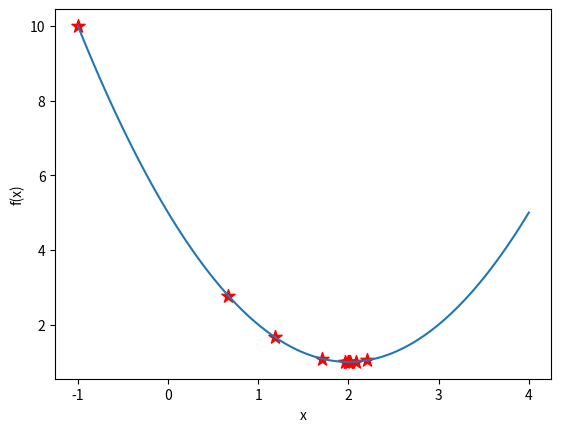

The matplotlib source for this figure:
import numpy as np
from matplotlib import pyplot as plt

# hyper-parameters
epsilon = 0.0001
iter_num = 100


# (a) kelley'c cut framework
'''
def f(x):
    fx = None
    return fx


def df(x):
    dfx = None
    return dfx


def cal_a(x):
    return df(x)


def cal_b(a, x, y):
    b = y - a * x
    return b


def cal_x(a, b, y=0):
    x = (y - b) / a
    return x


def cal_intersection(hp1, hp2):
    a1, b1 = hp1
    a2, b2 = hp2
    x = (b2 - b1) / (a1 - a2)
    y = a1 * x + b1
    return x, y


UB = []
LB = []
x_history = None
hyperplane_history = None
x_bound = {"lb": None, "ub": None}
for iter_i in range(1, iter_num):

    # stop rule
    if np.abs(UB[-1] - LB[-1]) <= epsilon:
        break

    # get latest x
    x = x_history[-1]

    # calculate hyperplane ax+y=b
    y = f(x)
    a = cal_a(x)
    b = cal_b(a, x, y)

    # calculate new x
    # one of these cases will hold:
    #   a. new x will be found where y=0
    #   b. new x will be found at the intersection of two hyperplanes
    #   c. new x will be found at the bound of the feasible region of x
    compare_xy = []  # (x, lb, ub, is_hyperplane)
    for (a2, b2) in hyperplane_history:
        intersection_x, intersection_y = cal_intersection((a, b), (a2, b2))
        # check feasible region of x
        if intersection_x < x_bound["lb"]:
            compare_xy.append((x_bound["lb"], 0, f(x_bound["lb"]), False))
        elif intersection_x > x_bound["ub"]:
            compare_xy.append((x_bound["ub"], 0, f(x_bound["ub"]), False))
        else:
            compare_xy.append((intersection_x, intersection_y, f(intersection_x), True))
    else:  # if constraint set is empty or hyperplane_history is empty
        x_0 = cal_x(a, b, 0)
        compare_xy.append((x_0, 0, f(x_0), True))

    # choose next x by comparing upper bound
    compare_xy.sort(key=lambda tpl: tpl[-2])

    # record hyperplane history
    # choose the maximal y of the candidate points
    if compare_xy[0][-1]:
        hyperplane_history.append((a, b))
    # record new x
    x_history.append(compare_xy[0][0])
    # new upper bound equal to f(x^k)
    # new lower bound equal to y^k of the latest intersection
    UB.append(compare_xy[0][2])
    LB.append(compare_xy[0][1])

    # report
    print("=" * 50)
    print("iteration k : " + str(iter_i))
    print("x^k : " + str(x_history[-1]))
    print("f_k(x^k) : " + str(LB[-1]))
    print("f(x^k) : " + str(UB[-1]))
'''


# (b) solve the following question
# min   f(x) = (x-2)^2+1
# s.t.  -1 <= x <= 4
# hyperplane    ax+b=y
def f(x):
    fx = (x - 2) ** 2 + 1
    return fx


def df(x):
    dfx = 2 * x - 4
    return dfx


def cal_a(x):
    return df(x)


def cal_b(a, x, y):
    b = y - a * x
    return b


def cal_x(a, b, y=0):
    x = (y - b) / a
    return x


def cal_intersection(hp1, hp2):
    a1, b1 = hp1
    a2, b2 = hp2
    x = (b2 - b1) / (a1 - a2)
    y = a1 * x + b1
    return x, y


x_history = [-1]
hyperplane_history = []
x_bound = {"lb": -1, "ub": 4}
UB = [f(x_history[0])]
LB = [0]
for iter_i in range(1, iter_num):

    # stop rule
    if np.abs(UB[-1] - LB[-1]) <= epsilon:
        break

    # get latest x
    x = x_history[-1]

    # calculate hyperplane ax+y=b
    y = f(x)
    a = cal_a(x)
    b = cal_b(a, x, y)

    # calculate new x
    # one of these cases will hold:
    #   a. new x will be found where y=0
    #   b. new x will be found at the intersection of two hyperplanes
    #   c. new x will be found at the bound of the feasible region of x
    compare_xy = []  # (x, lb, ub, is_hyperplane)
    for (a2, b2) in hyperplane_history:
        intersection_x, intersection_y = cal_intersection((a, b), (a2, b2))
        # check feasible region of x
        if intersection_x < x_bound["lb"]:
            compare_xy.append((x_bound["lb"], 0, f(x_bound["lb"]), False))
        elif intersection_x > x_bound["ub"]:
            compare_xy.append((x_bound["ub"], 0, f(x_bound["ub"]), False))
        else:
            compare_xy.append((intersection_x, intersection_y, f(intersection_x), True))
    else:  # if constraint set is empty or hyperplane_history is empty
        x_0 = cal_x(a, b, 0)
        compare_xy.append((x_0, 0, f(x_0), True))

    # choose next x by comparing upper bound
    compare_xy.sort(key=lambda tpl: tpl[-2])

    # record hyperplane history
    # choose the maximal y of the candidate points
    if compare_xy[0][-1]:
        hyperplane_history.append((a, b))
    # record new x
    x_history.append(compare_xy[0][0])
    # new upper bound equal to f(x^k)
    # new lower bound equal to y^k of the latest intersection
    UB.append(compare_xy[0][2])
    LB.append(compare_xy[0][1])

    # report
    print("=" * 50)
    print("iteration k : " + str(iter_i))
    print("x^k : " + str(x_history[-1]))
    print("f_k(x^k) : " + str(LB[-1]))
    print("f(x^k) : " + str(UB[-1]))

# result
print("Optimal solution: ")
print(x_history[-1])
print("optimal value: ")
print(f(x_history[-1]))

# plot
fig = plt.figure()
ax = fig.add_subplot(111)
ax.set_xlabel("x")
ax.set_ylabel("f(x)")
plot_x = np.linspace(-1, 4, 100)
plot_y = (plot_x - 2) ** 2 + 1   # f(x)
ax.plot(plot_x, plot_y)
ax.scatter(x_history, [f(x) for x in x_history], s=100, c="r", marker="*")
plt.show()
